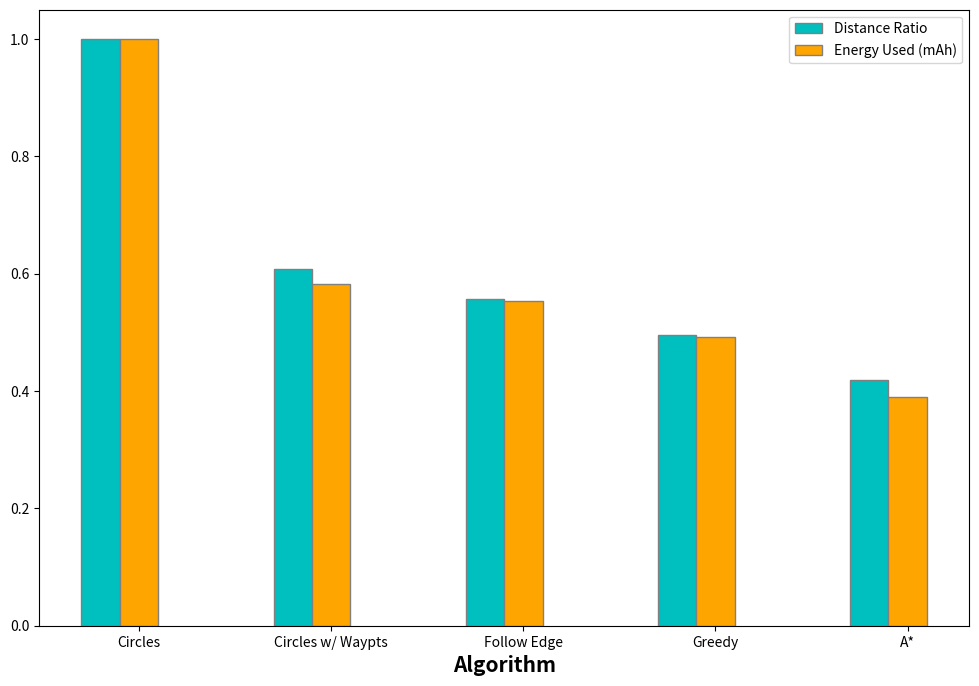

The matplotlib source for this figure:

import numpy as np
import matplotlib.pyplot as plt
 
# set width of bar
barWidth = 0.2
fig = plt.subplots(figsize =(12, 8))
 
# set height of bar
ratio  = [2.6,1.58,1.45,1.29, 1.09]
# num_turns = [475,76,142,108,50]
# avg_turn = [1.55,21.48,21.12,51.09,22.55]
energy = [19486,11361,10797,9590,7600]

for i in range(len(ratio)):
    ratio[i] *= (1/2.6)

# for i in range(len(num_turns)):
#     num_turns[i] *= (1/475)

# for i in range(len(avg_turn)):
#     avg_turn[i] *= (1/51.09)

for i in range(len(energy)):
    energy[i] *= (1/19486)
 
# Set position of bar on X axis
br1 = np.arange(len(ratio))
# br2 = [x + barWidth for x in br1]
# br3 = [x + barWidth for x in br2]
br4 = [x + barWidth for x in br1]
 
# Make the plot
plt.bar(br1, ratio, color ='c', width = barWidth,
        edgecolor ='grey', label ='Distance Ratio')
# plt.bar(br2, num_turns, color ='g', width = barWidth,
#         edgecolor ='grey', label ='Number of Turns')
# plt.bar(br3, avg_turn, color ='m', width = barWidth,
#         edgecolor ='grey', label ='Average Turn Angle')
plt.bar(br4, energy, color ='orange', width = barWidth,
        edgecolor ='grey', label ='Energy Used (mAh)')
 
# Adding Xticks
plt.xlabel('Algorithm', fontweight ='bold', fontsize = 15)
plt.xticks([r + barWidth for r in range(len(ratio))],
        ['Circles', 'Circles w/ Waypts', 'Follow Edge', 'Greedy', 'A*'])
 
plt.legend()
plt.show()